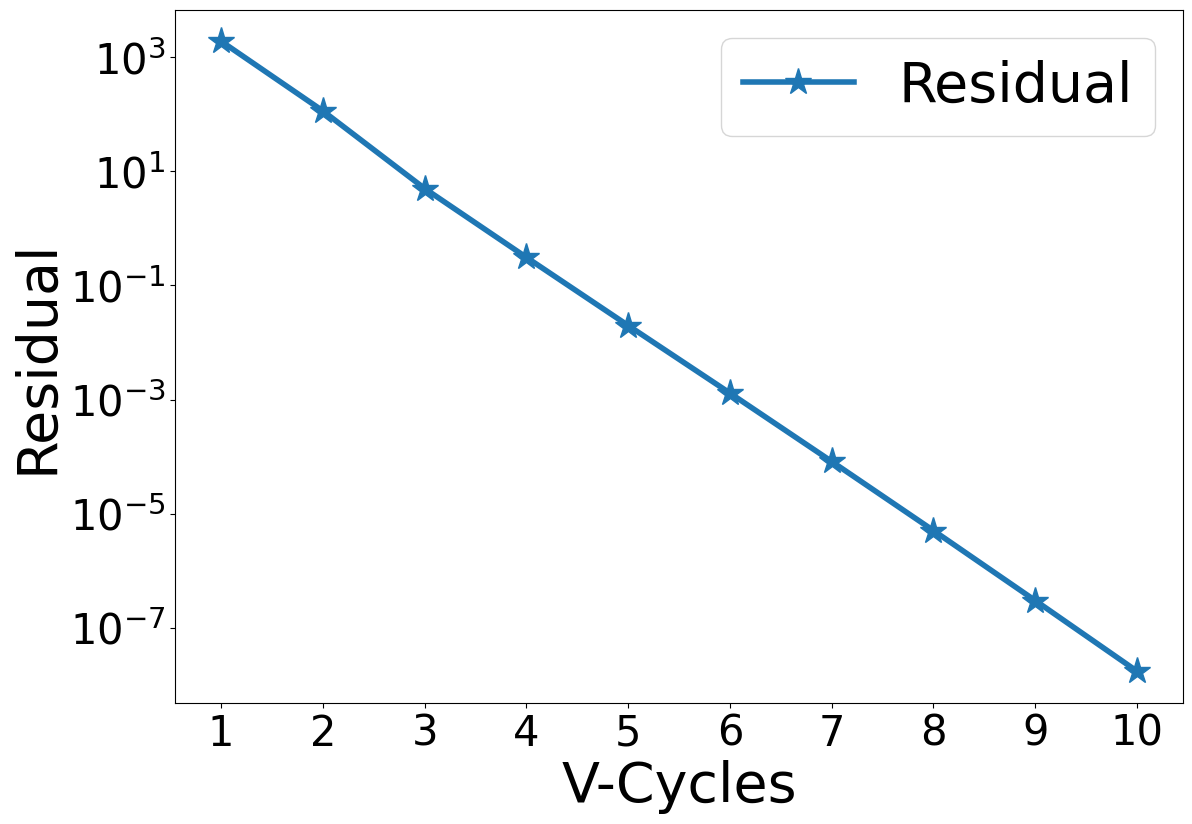

Here is the Python script that generated this plot:
#!/usr/bin/python3

#################################################################################
# Fedorenko
# 
# Copyright (C) 2021, Roshan J. Samuel
#
# All rights reserved.
# 
# Redistribution and use in source and binary forms, with or without
# modification, are permitted provided that the following conditions are met:
#     1. Redistributions of source code must retain the above copyright
#        notice, this list of conditions and the following disclaimer.
#     2. Redistributions in binary form must reproduce the above copyright
#        notice, this list of conditions and the following disclaimer in the
#        documentation and/or other materials provided with the distribution.
#     3. Neither the name of the copyright holder nor the
#        names of its contributors may be used to endorse or promote products
#        derived from this software without specific prior written permission.
# 
# THIS SOFTWARE IS PROVIDED BY THE COPYRIGHT HOLDERS AND CONTRIBUTORS "AS IS" AND
# ANY EXPRESS OR IMPLIED WARRANTIES, INCLUDING, BUT NOT LIMITED TO, THE IMPLIED
# WARRANTIES OF MERCHANTABILITY AND FITNESS FOR A PARTICULAR PURPOSE ARE
# DISCLAIMED. IN NO EVENT SHALL THE COPYRIGHT HOLDER OR CONTRIBUTORS BE LIABLE FOR
# ANY DIRECT, INDIRECT, INCIDENTAL, SPECIAL, EXEMPLARY, OR CONSEQUENTIAL DAMAGES
# (INCLUDING, BUT NOT LIMITED TO, PROCUREMENT OF SUBSTITUTE GOODS OR SERVICES;
# LOSS OF USE, DATA, OR PROFITS; OR BUSINESS INTERRUPTION) HOWEVER CAUSED AND
# ON ANY THEORY OF LIABILITY, WHETHER IN CONTRACT, STRICT LIABILITY, OR TORT
# (INCLUDING NEGLIGENCE OR OTHERWISE) ARISING IN ANY WAY OUT OF THE USE OF THIS
# SOFTWARE, EVEN IF ADVISED OF THE POSSIBILITY OF SUCH DAMAGE.
#
#################################################################################

# Import all necessary modules
import numpy as np
from datetime import datetime
import matplotlib.pyplot as plt
from matplotlib.ticker import MaxNLocator

############################### GLOBAL VARIABLES ################################

# Choose the grid size as an index from below list so that there are 2^n + 2 grid points
# Size index: 0 1 2 3  4  5  6  7   8   9   10   11   12   13    14
# Grid sizes: 1 2 4 8 16 32 64 128 256 512 1024 2048 4096 8192 16384
sInd = 9

# Flag to switch between uniform and non-uniform grid with tan-hyp stretching
nuFlag = False

# Stretching parameter for tangent-hyperbolic grid
beta = 1.3

# Depth of each V-cycle in multigrid (ideally VDepth = sInd - 1)
VDepth = sInd - 1

# Number of V-cycles to be computed
vcCnt = 10

# Number of iterations during pre-smoothing
preSm = 3

# Number of iterations during post-smoothing
pstSm = 3

# Tolerance value for iterative solver
tolerance = 1.0e-6

# N should be of the form 2^n
# Then there will be 2^n + 2 points in total, including 2 ghost points
sLst = [2**x for x in range(15)]

# Get array of grid sizes corresponding to each level of V-Cycle
N = sLst[sInd:sInd - VDepth - 1:-1]

# Define array of grid spacings
hx0 = 1.0/N[0]
hx = [hx0*(2**x) for x in range(VDepth+1)]

# Square of hx, used in finite difference formulae
hx2 = [x*x for x in hx]

# Maximum number of iterations while solving at coarsest level
maxCount = 10*sLst[sInd]

# Integer specifying the level of V-cycle at any point while solving
vLev = 0

# Flag to determine if non-zero homogenous BC has to be applied or not
zeroBC = False

##################################### MAIN ######################################

def main():
    global N
    global pData
    global rData, sData, iTemp

    nList = np.array(N)

    rData = [np.zeros(x) for x in nList]
    pData = [np.zeros(x) for x in nList + 2]

    sData = [np.zeros_like(x) for x in pData]
    iTemp = [np.zeros_like(x) for x in rData]

    initGrid()
    initDirichlet()

    mgRHS = np.ones_like(pData[0])

    # Solve
    t1 = datetime.now()
    mgLHS = multigrid(mgRHS)
    t2 = datetime.now()

    print("Time taken to solve equation: ", t2 - t1)

    plotResult(2)


############################## MULTI-GRID SOLVER ###############################


# The root function of MG-solver. And H is the RHS
def multigrid(H):
    global N
    global vcCnt
    global rConv
    global pAnlt
    global pData, rData

    rData[0] = H[1:-1]
    chMat = np.zeros(N[0])
    rConv = np.zeros(vcCnt)

    for i in range(vcCnt):
        v_cycle()

        chMat = laplace(pData[0])
        resVal = np.amax(np.abs(H[1:-1] - chMat))
        rConv[i] = resVal

        print("Residual after V-Cycle {0:2d} is {1:.4e}".format(i+1, resVal))

    errVal = np.amax(np.abs(pAnlt - pData[0][1:-1]))
    print("Error after V-Cycle {0:2d} is {1:.4e}\n".format(i+1, errVal))

    return pData[0]


# Multigrid V-cycle without the use of recursion
def v_cycle():
    global VDepth
    global vLev, zeroBC
    global pstSm, preSm

    vLev = 0
    zeroBC = False

    # Pre-smoothing
    smooth(preSm)

    zeroBC = True
    for i in range(VDepth):
        # Compute residual
        calcResidual()

        # Copy smoothed pressure for later use
        sData[vLev] = np.copy(pData[vLev])

        # Restrict to coarser level
        restrict()

        # Reinitialize pressure at coarser level to 0 - this is critical!
        pData[vLev].fill(0.0)

        # If the coarsest level is reached, solve. Otherwise, keep smoothing!
        if vLev == VDepth:
            solve()
            #smooth(preSm)
        else:
            smooth(preSm)

    # Prolongation operations
    for i in range(VDepth):
        # Prolong pressure to next finer level
        prolong()

        # Add previously stored smoothed data
        pData[vLev] += sData[vLev]

        # Apply homogenous BC so long as we are not at finest mesh (at which vLev = 0)
        if vLev:
            zeroBC = True
        else:
            zeroBC = False

        # Post-smoothing
        smooth(pstSm)


# Smoothens the solution sCount times using Gauss-Seidel smoother
def smooth(sCount):
    global N
    global hx2
    global vLev
    global nuFlag
    global xixx, xix2
    global rData, pData

    n = N[vLev]
    for iCnt in range(sCount):
        imposeBC(pData[vLev])

        # Gauss-Seidel smoothing
        if nuFlag:
            # For non-uniform grid
            for j in range(1, n+1):
                pData[vLev][j] = (xix2[vLev][j-1]*(pData[vLev][j+1] + pData[vLev][j-1])*2.0 +
                                  xixx[vLev][j-1]*(pData[vLev][j+1] - pData[vLev][j-1])*hx[vLev] -
                                 rData[vLev][j-1]*2.0*hx2[vLev]) / (4.0*xix2[vLev][j-1])
        else:
            # For uniform grid
            for j in range(1, n+1):
                pData[vLev][j] = (pData[vLev][j+1] + pData[vLev][j-1] - hx2[vLev]*rData[vLev][j-1])/2

    imposeBC(pData[vLev])


# Compute the residual and store it into iTemp array
def calcResidual():
    global vLev
    global iTemp, rData, pData

    iTemp[vLev].fill(0.0)
    iTemp[vLev] = rData[vLev] - laplace(pData[vLev])


# Restricts the data from an array of size 2^n to a smaller array of size 2^(n - 1)
def restrict():
    global N
    global vLev
    global iTemp, rData

    pLev = vLev
    vLev += 1

    for i in range(N[vLev]):
        i2 = i*2
        rData[vLev][i] = 0.5*(iTemp[pLev][i2 + 1] + iTemp[pLev][i2])


# Solves at coarsest level using the Gauss-Seidel iterative solver
def solve():
    global vLev
    global nuFlag
    global N, hx2
    global maxCount
    global tolerance
    global xixx, xix2
    global pData, rData

    n = N[vLev]
    solLap = np.zeros(n)

    jCnt = 0
    while True:
        imposeBC(pData[vLev])

        # Gauss-Seidel iterative solver
        if nuFlag:
            # For non-uniform grid
            for i in range(1, n+1):
                pData[vLev][i] = (xix2[vLev][i-1]*(pData[vLev][i+1] + pData[vLev][i-1])*2.0 +
                                  xixx[vLev][i-1]*(pData[vLev][i+1] - pData[vLev][i-1])*hx[vLev] -
                                 rData[vLev][i-1]*2.0*hx2[vLev]) / (4.0*xix2[vLev][i-1])
        else:
            # For uniform grid
            for i in range(1, n+1):
                pData[vLev][i] = (pData[vLev][i+1] + pData[vLev][i-1] - hx2[vLev]*rData[vLev][i-1])*0.5

        maxErr = np.amax(np.abs(rData[vLev] - laplace(pData[vLev])))
        if maxErr < tolerance:
            break

        jCnt += 1
        if jCnt > maxCount:
            print("ERROR: Jacobi not converging. Aborting")
            quit()

    imposeBC(pData[vLev])


# Interpolates the data from an array of size 2^n to a larger array of size 2^(n + 1)
def prolong():
    global N
    global vLev
    global pData

    pLev = vLev
    vLev -= 1

    for i in range(1, N[vLev] + 1):
        i2 = int((i - 1)/2) + 1;
        pData[vLev][i] = pData[pLev][i2]


# Computes the 1D laplacian of function
def laplace(function):
    global hx2
    global vLev
    global nuFlag
    global xixx, xix2

    if nuFlag:
        # For non-uniform grid
        laplacian = xix2[vLev]*(function[2:] - 2.0*function[1:-1] + function[:-2]) / hx2[vLev] + \
                    xixx[vLev]*(function[2:] - function[:-2]) / (2.0*hx[vLev])
    else:
        # For uniform grid
        laplacian = (function[2:] - 2.0*function[1:-1] + function[:-2]) / hx2[vLev]

    return laplacian


############################## BOUNDARY CONDITION ###############################


# The name of this function is self-explanatory. It imposes BC on P
def imposeBC(P):
    global zeroBC
    global pWallX

    # Dirichlet BC
    if zeroBC:
        # Homogenous BC
        # Left Wall
        P[0] = -P[1]

        # Right Wall
        P[-1] = -P[-2]

    else:
        # Non-homogenous BC
        # Left Wall
        P[0] = 2.0*pWallX - P[1]

        # Right Wall
        P[-1] = 2.0*pWallX - P[-2]


############################## GRID INITIALIZATION ##############################


# Initialize the grid. This is relevant only for non-uniform grids
def initGrid():
    global N
    global nuFlag
    global xPts, xixx, xix2

    # Uniform grid default values
    xVts = [np.linspace(-0.5, 0.5, n+1) for n in N]
    xPts = [(x[1:] + x[:-1])/2.0 for x in xVts]
    xi_x = [np.ones_like(i) for i in xPts]
    xix2 = [np.ones_like(i) for i in xPts]
    xixx = [np.zeros_like(i) for i in xPts]

    # Overwrite above arrays with values for tangent-hyperbolic grid is nuFlag is enabled.
    if nuFlag:
        for i in range(VDepth+1):
            n = N[i]
            xVts = np.linspace(0.0, 1.0, n+1)
            xi = (xVts[1:] + xVts[:-1])/2.0
            xPts[i] = np.array([(1.0 - np.tanh(beta*(1.0 - 2.0*i))/np.tanh(beta))/2.0 for i in xi])
            xi_x[i] = np.array([np.tanh(beta)/(beta*(1.0 - ((1.0 - 2.0*k)*np.tanh(beta))**2.0)) for k in xPts[i]])
            xixx[i] = np.array([-4.0*(np.tanh(beta)**3.0)*(1.0 - 2.0*k)/(beta*(1.0 - (np.tanh(beta)*(1.0 - 2.0*k))**2.0)**2.0) for k in xPts[i]])
            xix2[i] = np.array([k*k for k in xi_x[i]])
            xPts[i] -= 0.5



############################### TEST CASE DETAIL ################################


# Calculate the analytical solution and its corresponding Dirichlet BC values
def initDirichlet():
    global xPts
    global pWallX
    global pAnlt, pData

    # Compute analytical solution, (r^2)/2
    pAnlt = xPts[0]*xPts[0]/2.0

    xLen = 0.5
    pWallX = xLen*xLen/2.0


############################### PLOTTING ROUTINE ################################


# plotType = 0: Plot computed and analytic solution together
# plotType = 1: Plot error in computed solution w.r.t. analytic solution
# plotType = 2: Plot convergence of residual against V-Cycles
# Any other value for plotType, and the function will barf.
def plotResult(plotType):
    global N
    global xPts
    global pAnlt
    global pData
    global rConv

    plt.rcParams["font.family"] = "Times New Roman"
    plt.rcParams["mathtext.fontset"] = 'cm'
    plt.rcParams["font.weight"] = "medium"

    plt.figure(figsize=(13, 9))

    n = N[0]

    pSoln = pData[0]
    # Plot the computed solution on top of the analytic solution.
    if plotType == 0:
        plt.plot(xPts[0], pAnlt, label='Analytic', marker='*', markersize=20, linewidth=4)
        plt.plot(xPts[0], pSoln[1:-1], label='Computed', marker='+', markersize=20, linewidth=4)
        plt.xlabel('x', fontsize=40)
        plt.ylabel('p', fontsize=40)

    # Plot the error in computed solution with respect to analytic solution.
    elif plotType == 1:
        pErr = np.abs(pAnlt - pSoln[1:-1])
        plt.semilogy(xPts[0], pErr, label='Error', marker='*', markersize=20, linewidth=4)
        plt.xlabel('x', fontsize=40)
        plt.ylabel('e_p', fontsize=40)

    # Plot the convergence of residual
    elif plotType == 2:
        vcAxis = np.arange(len(rConv)) + 1
        plt.semilogy(vcAxis, rConv, label='Residual', marker='*', markersize=20, linewidth=4)
        plt.xlabel('V-Cycles', fontsize=40)
        plt.ylabel('Residual', fontsize=40)

    axes = plt.gca()
    axes.xaxis.set_major_locator(MaxNLocator(integer=True))

    plt.xticks(fontsize=30)
    plt.yticks(fontsize=30)
    plt.legend(fontsize=40)
    plt.show()


############################## THAT'S IT, FOLKS!! ###############################

if __name__ == '__main__':
    main()

